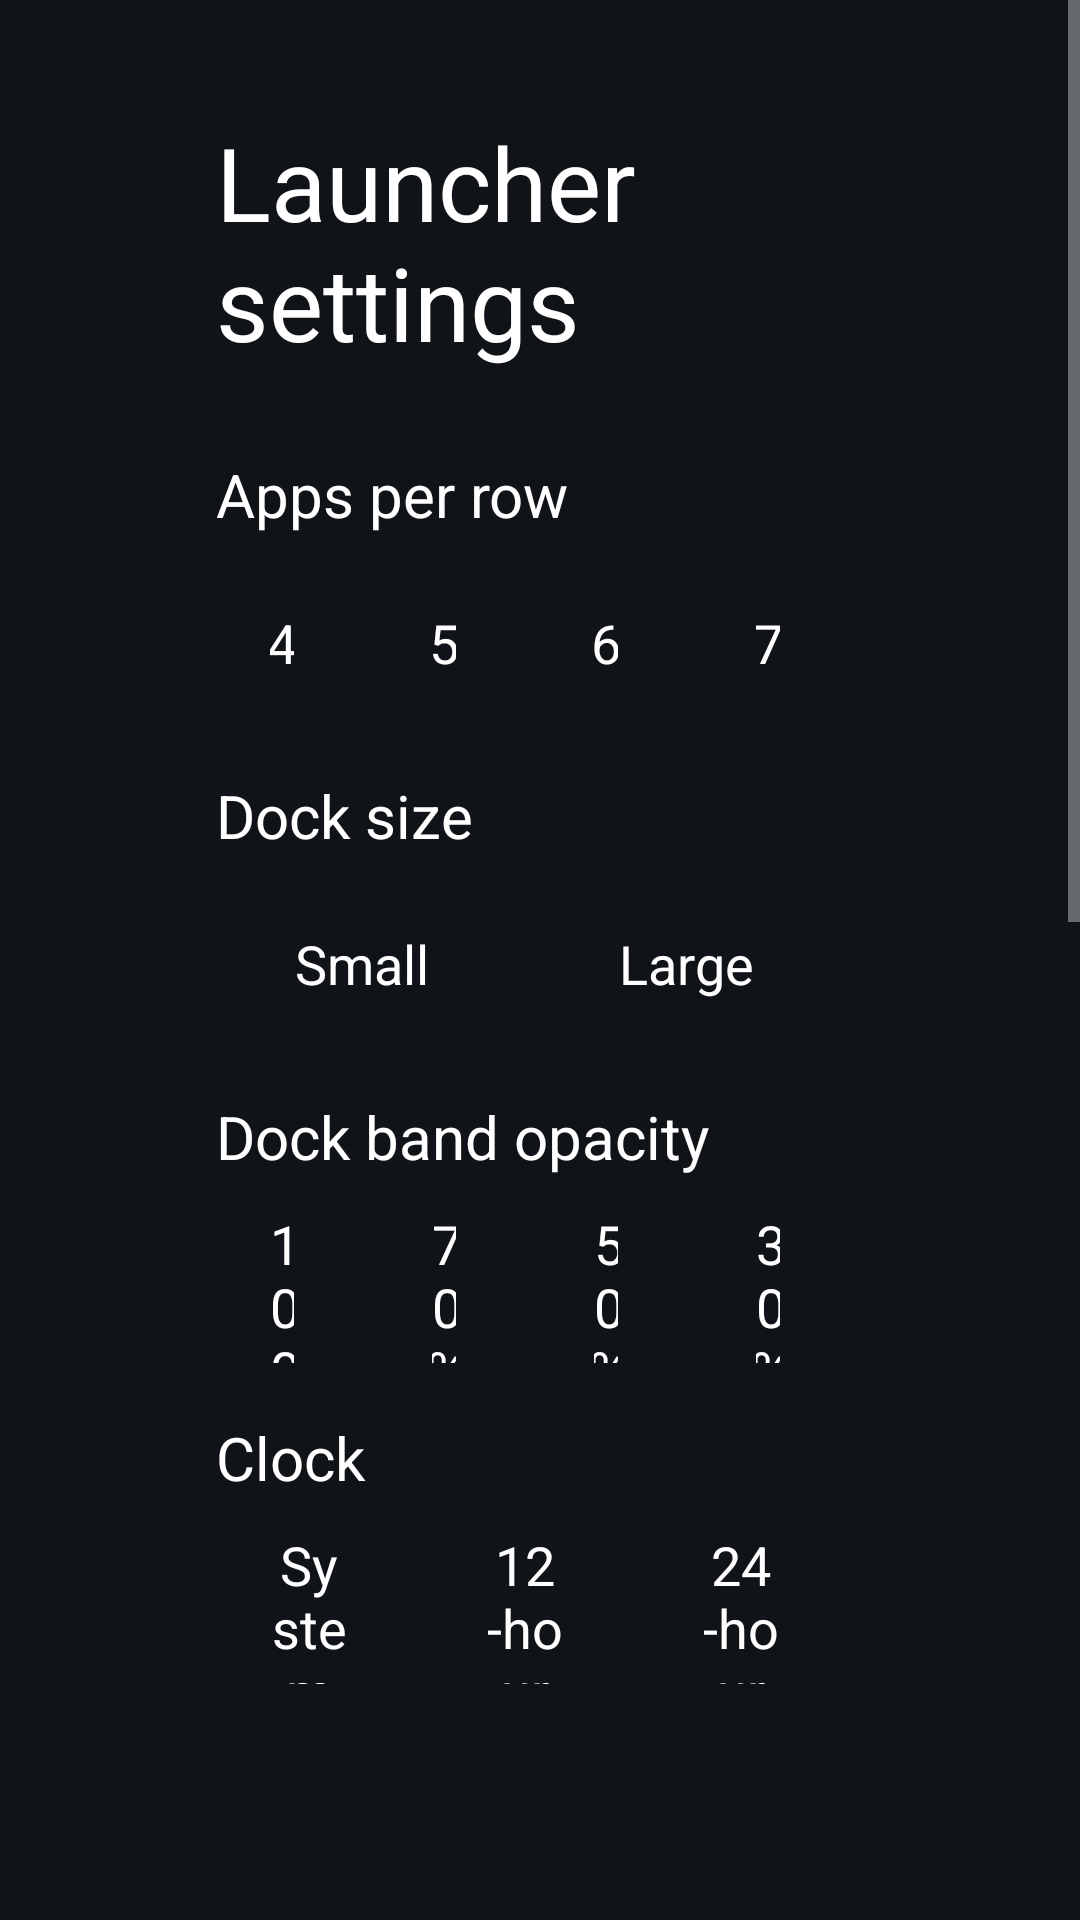

Android layout source for this screen:
<!-- AndroidManifest.xml: application theme Theme.TvHome -->
<!-- res/layout/activity_launcher_settings.xml -->
<?xml version="1.0" encoding="utf-8"?>
<ScrollView xmlns:android="http://schemas.android.com/apk/res/android"
    android:layout_width="match_parent"
    android:layout_height="match_parent"
    android:background="#FF101419"
    android:fillViewport="true">

    <LinearLayout
        android:layout_width="match_parent"
        android:layout_height="wrap_content"
        android:orientation="vertical"
        android:paddingStart="72dp"
        android:paddingEnd="72dp"
        android:paddingTop="38dp"
        android:paddingBottom="38dp">

        <TextView
            android:layout_width="match_parent"
            android:layout_height="wrap_content"
            android:text="@string/launcher_settings"
            android:textColor="#FFFFFFFF"
            android:textSize="34sp" />

        <TextView
            android:id="@+id/reorderChoice"
            style="@style/SettingsRow"
            android:layout_marginTop="28dp"
            android:text="@string/reorder"
            android:visibility="gone" />

        <TextView
            android:layout_width="match_parent"
            android:layout_height="wrap_content"
            android:layout_marginTop="28dp"
            android:text="@string/columns_label"
            android:textColor="#FFFFFFFF"
            android:textSize="20sp" />

        <LinearLayout
            android:layout_width="match_parent"
            android:layout_height="wrap_content"
            android:layout_marginTop="10dp"
            android:orientation="horizontal">

            <TextView android:id="@+id/columns4" style="@style/SettingsColumnChoice" android:text="4" />
            <TextView android:id="@+id/columns5" style="@style/SettingsColumnChoice" android:text="5" />
            <TextView android:id="@+id/columns6" style="@style/SettingsColumnChoice" android:text="6" />
            <TextView android:id="@+id/columns7" style="@style/SettingsColumnChoice" android:text="7" />
        </LinearLayout>

        
        <TextView
            android:layout_width="match_parent"
            android:layout_height="wrap_content"
            android:layout_marginTop="18dp"
            android:visibility="gone"
            android:text="@string/rows_below_dock_label"
            android:textColor="#FFFFFFFF"
            android:textSize="20sp" />

        <LinearLayout
            android:layout_width="match_parent"
            android:layout_height="wrap_content"
            android:layout_marginTop="10dp"
            android:orientation="horizontal"
            android:visibility="gone">

            <TextView android:id="@+id/rows0" style="@style/SettingsColumnChoice" android:text="0" />
            <TextView android:id="@+id/rows1" style="@style/SettingsColumnChoice" android:text="1" />
            <TextView android:id="@+id/rows2" style="@style/SettingsColumnChoice" android:text="2" />
            <TextView android:id="@+id/rows3" style="@style/SettingsColumnChoice" android:text="3" />
        </LinearLayout>

        
        <TextView
            android:layout_width="match_parent"
            android:layout_height="wrap_content"
            android:layout_marginTop="18dp"
            android:text="@string/dock_size_label"
            android:textColor="#FFFFFFFF"
            android:textSize="20sp" />

        <LinearLayout
            android:layout_width="match_parent"
            android:layout_height="wrap_content"
            android:layout_marginTop="10dp"
            android:orientation="horizontal">

            <TextView android:id="@+id/dockSmall" style="@style/SettingsColumnChoice"
                android:layout_width="wrap_content" android:paddingStart="24dp" android:paddingEnd="24dp"
                android:text="@string/dock_small" />
            <TextView android:id="@+id/dockLarge" style="@style/SettingsColumnChoice"
                android:layout_width="wrap_content" android:paddingStart="24dp" android:paddingEnd="24dp"
                android:text="@string/dock_large" />
        </LinearLayout>

        <TextView
            android:layout_width="match_parent"
            android:layout_height="wrap_content"
            android:layout_marginTop="18dp"
            android:text="@string/dock_opacity_label"
            android:textColor="#FFFFFFFF"
            android:textSize="20sp" />

        <LinearLayout
            android:layout_width="match_parent"
            android:layout_height="wrap_content"
            android:layout_marginTop="10dp"
            android:orientation="horizontal">

            <TextView android:id="@+id/dock100" style="@style/SettingsColumnChoice" android:text="100%" />
            <TextView android:id="@+id/dock70" style="@style/SettingsColumnChoice" android:text="70%" />
            <TextView android:id="@+id/dock50" style="@style/SettingsColumnChoice" android:text="50%" />
            <TextView android:id="@+id/dock30" style="@style/SettingsColumnChoice" android:text="30%" />
        </LinearLayout>

        <TextView
            android:layout_width="match_parent"
            android:layout_height="wrap_content"
            android:layout_marginTop="18dp"
            android:text="@string/dream_name"
            android:textColor="#FFFFFFFF"
            android:textSize="20sp" />

        <LinearLayout
            android:layout_width="match_parent"
            android:layout_height="wrap_content"
            android:layout_marginTop="10dp"
            android:orientation="horizontal">

            <TextView android:id="@+id/clockSystem" style="@style/SettingsColumnChoice" android:text="@string/clock_format_system" />
            <TextView android:id="@+id/clock12" style="@style/SettingsColumnChoice" android:text="@string/clock_format_12" />
            <TextView android:id="@+id/clock24" style="@style/SettingsColumnChoice" android:text="@string/clock_format_24" />
        </LinearLayout>

        <TextView
            android:id="@+id/wallpaperChoice"
            style="@style/SettingsRow"
            android:layout_marginTop="28dp" />

        <TextView
            android:id="@+id/animationsChoice"
            style="@style/SettingsRow"
            android:layout_marginTop="28dp" />

        <TextView
            android:id="@+id/advancedChoice"
            style="@style/SettingsRow"
            android:layout_marginTop="10dp" />

        <TextView
            android:layout_width="match_parent"
            android:layout_height="wrap_content"
            android:layout_marginTop="8dp"
            android:text="@string/advanced_effects_warning"
            android:textColor="#FFACB8C1"
            android:textSize="14sp" />

        <TextView
            android:id="@+id/openOnStartChoice"
            style="@style/SettingsRow"
            android:layout_marginTop="28dp"
            android:visibility="gone" />

        <TextView
            android:id="@+id/followThemeChoice"
            style="@style/SettingsRow"
            android:layout_marginTop="18dp"
            android:text="@string/follow_theme" />

        <TextView
            android:layout_width="match_parent"
            android:layout_height="wrap_content"
            android:layout_marginTop="7dp"
            android:text="@string/follow_theme_hint"
            android:textColor="#FFACB8C1"
            android:textSize="14sp" />

        <TextView
            android:id="@+id/defaultHomeChoice"
            style="@style/SettingsRow"
            android:layout_marginTop="28dp"
            android:text="@string/home_settings" />

        <TextView
            android:layout_width="match_parent"
            android:layout_height="wrap_content"
            android:layout_marginTop="7dp"
            android:text="@string/home_settings_help"
            android:textColor="#FFACB8C1"
            android:textSize="14sp" />

        <TextView
            android:id="@+id/tvSettingsChoice"
            style="@style/SettingsRow"
            android:layout_marginTop="18dp"
            android:text="@string/tv_settings" />
    </LinearLayout>
</ScrollView>
<!-- resources referenced by this layout -->
<resources>
  <string name="advanced_effects_warning">Adds a lifted tile, icon zoom and smooth colour transitions. May increase memory use; the actual difference depends on your TV.</string>
  <string name="clock_format_12">12-hour</string>
  <string name="clock_format_24">24-hour</string>
  <string name="clock_format_system">System</string>
  <string name="columns_label">Apps per row</string>
  <string name="dock_large">Large</string>
  <string name="dock_opacity_label">Dock band opacity</string>
  <string name="dock_size_label">Dock size</string>
  <string name="dock_small">Small</string>
  <string name="dream_name">Clock</string>
  <string name="follow_theme">Follow theme (reset on-TV choices)</string>
  <string name="follow_theme_hint">Uses the current theme or built-in layout and motion settings. Pushing or resetting a theme also clears your on-TV choices.</string>
  <string name="home_settings">Choose default home</string>
  <string name="home_settings_help">Select your original home to stop using CleanMySaluteTV as Home, or CleanMySaluteTV to switch back. The original launcher must be enabled and your TV must provide a home picker; use the restore script first if it was disabled.</string>
  <string name="launcher_settings">Launcher settings</string>
  <string name="reorder">Reorder apps</string>
  <string name="rows_below_dock_label">Rows below dock</string>
  <string name="tv_settings">TV system settings</string>
  <style name="SettingsColumnChoice" parent="SettingsRow">
          <item name="android:layout_width">0dp</item>
          <item name="android:layout_weight">1</item>
          <item name="android:layout_marginEnd">10dp</item>
          <item name="android:gravity">center</item>
      </style>
  <style name="SettingsRow">
          <item name="android:layout_width">match_parent</item>
          <item name="android:layout_height">52dp</item>
          <item name="android:gravity">center_vertical</item>
          <item name="android:paddingStart">18dp</item>
          <item name="android:paddingEnd">18dp</item>
          <item name="android:background">@drawable/settings_choice_bg</item>
          <item name="android:textColor">#FFFFFFFF</item>
          <item name="android:textSize">18sp</item>
          <item name="android:focusable">true</item>
          <item name="android:clickable">true</item>
      </style>
  <style name="Theme.TvHome" parent="android:Theme.Material.NoActionBar.Fullscreen">
          <item name="android:windowBackground">@android:color/black</item>
          <item name="android:colorBackground">@android:color/black</item>
          <item name="android:windowAnimationStyle">@null</item>
      </style>
</resources>
